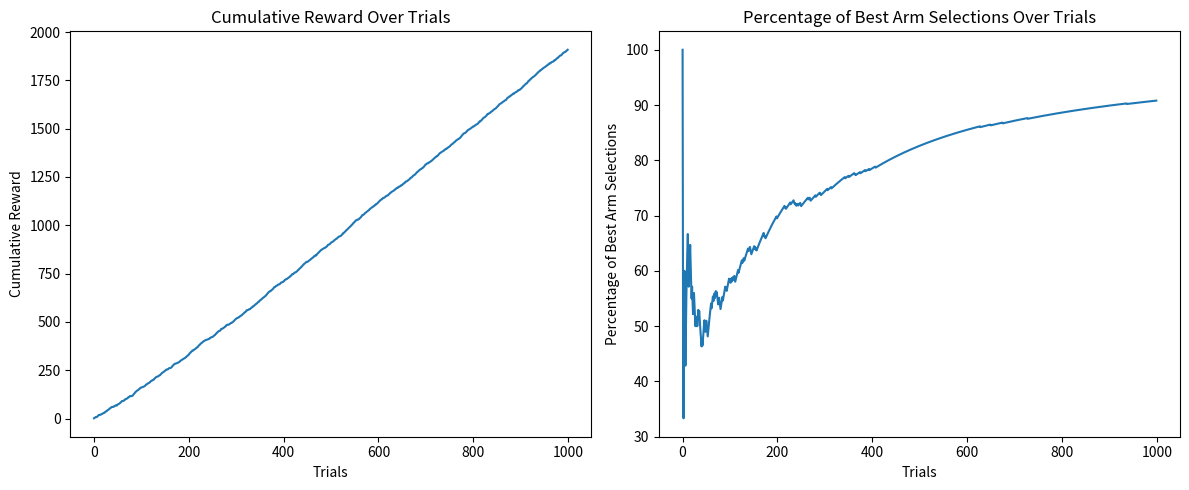

Generate this figure with matplotlib:
import random
import numpy as np
import matplotlib.pyplot as plt

class EpsilonGreedyBandit:
    def __init__(self, num_arms, epsilon, epsilon_decay, epsilon_min, action_probs):
        self.num_arms = num_arms
        self.epsilon = epsilon
        self.epsilon_decay = epsilon_decay 
        self.epsilon_min = epsilon_min 
        self.action_probs = action_probs 
        self.q_values = [0] * num_arms 
        self.counts = [0] * num_arms 
        
    def select_arm(self):
        if random.random() < self.epsilon:
            # Explore: select an arm based on action probabilities
            arm = np.random.choice(range(self.num_arms), p=self.action_probs)
        else:
            # Exploit: select the arm with the highest estimated value
            arm = self.q_values.index(max(self.q_values))
        return arm
    
    def update(self, arm, reward):
        self.counts[arm] += 1
        n = self.counts[arm]
        value = self.q_values[arm]
        new_value = value + (1 / n) * (reward - value)
        self.q_values[arm] = new_value
    
    def update_epsilon(self):
        self.epsilon = max(self.epsilon * self.epsilon_decay, self.epsilon_min)

def get_reward(arm):
    # Simulated reward distribution for each arm
    reward_distributions = [
        lambda: random.gauss(1.0, 1.0),  # Arm 0
        lambda: random.gauss(2.0, 1.0),  # Arm 1
        lambda: random.gauss(1.5, 1.0),  # Arm 2
    ]
    return reward_distributions[arm]()
   
def simulate(bandit, num_trials):
    rewards = []
    best_arm_counts = []
    for trial in range(num_trials):
        arm = bandit.select_arm()
        reward = get_reward(arm)
        bandit.update(arm, reward)
        bandit.update_epsilon()
        rewards.append(reward)
        best_arm = bandit.q_values.index(max(bandit.q_values))
        best_arm_counts.append(int(arm == best_arm))
    return rewards, best_arm_counts 

def plot_results(rewards, best_arm_counts):
    fig, (ax1, ax2) = plt.subplots(1, 2, figsize=(12, 5))
    
    # Plot cumulative rewards
    ax1.plot(range(len(rewards)), np.cumsum(rewards))
    ax1.set_xlabel("Trials")
    ax1.set_ylabel("Cumulative Reward")
    ax1.set_title("Cumulative Reward Over Trials")
    
    # Plot percentage of best arm selections
    best_arm_percentages = np.cumsum(best_arm_counts) / (np.arange(len(best_arm_counts)) + 1) * 100
    ax2.plot(range(len(best_arm_percentages)), best_arm_percentages)
    ax2.set_xlabel("Trials")
    ax2.set_ylabel("Percentage of Best Arm Selections")
    ax2.set_title("Percentage of Best Arm Selections Over Trials")
    
    plt.tight_layout()
    plt.show()
    
def main():
    num_arms = 3
    epsilon = 1.0
    epsilon_decay = 0.995
    epsilon_min = 0.01
    action_probs = [0.3, 0.5, 0.2]
    num_trials = 1000
    
    bandit = EpsilonGreedyBandit(num_arms, epsilon, epsilon_decay, epsilon_min, action_probs)
    
    rewards, best_arm_counts = simulate(bandit, num_trials)
    
    print(f"Number of arms: {num_arms}")
    print(f"Initial epsilon: {epsilon}")
    print(f"Epsilon decay: {epsilon_decay}")
    print(f"Minimum epsilon: {epsilon_min}")
    print(f"Action probabilities: {action_probs}")
    print(f"Number of trials: {num_trials}")
    print(f"Final Q-values: {bandit.q_values}")
    print(f"Total reward: {sum(rewards)}")

    plot_results(rewards, best_arm_counts)

if __name__ == "__main__":
    main()